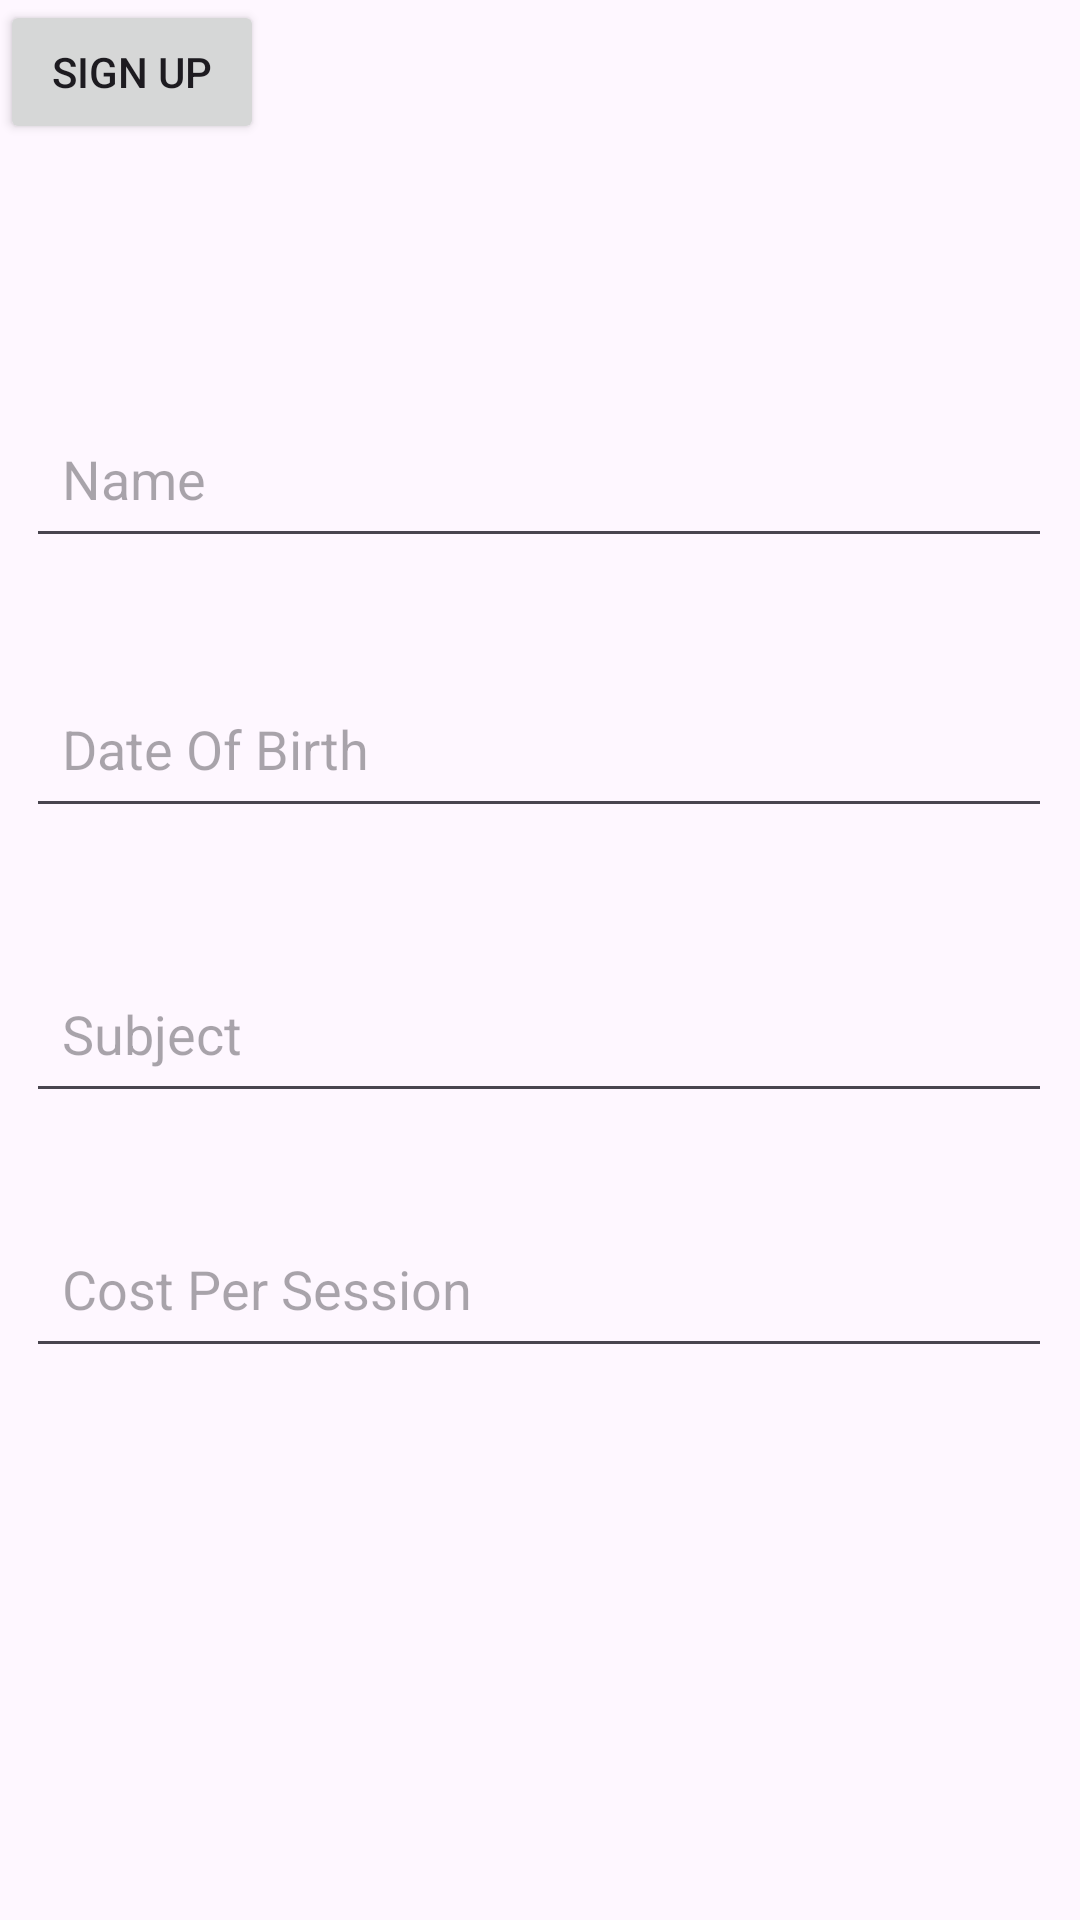

Produce the Android XML layout that renders to this screen, including the resource entries it uses.
<!-- AndroidManifest.xml: application theme Theme.TutorFinderApp -->
<!-- res/layout/fragement_tutorsignup.xml -->
<?xml version="1.0" encoding="utf-8"?>
<androidx.constraintlayout.widget.ConstraintLayout xmlns:android="http://schemas.android.com/apk/res/android"
    xmlns:app="http://schemas.android.com/apk/res-auto"
    xmlns:tools="http://schemas.android.com/tools"
    android:layout_width="match_parent"
    android:layout_height="match_parent">

    <EditText
        android:id="@+id/nameTxt4"
        android:layout_width="342dp"
        android:layout_height="53dp"
        android:layout_marginStart="34dp"
        android:layout_marginTop="133dp"
        android:layout_marginEnd="35dp"
        android:hint="Name"
        android:inputType="textPersonName"
        android:padding="12dp"
        app:layout_constraintEnd_toEndOf="parent"
        app:layout_constraintStart_toStartOf="parent"
        app:layout_constraintTop_toTopOf="parent" />

    <EditText
        android:id="@+id/nameTxt6"
        android:layout_width="342dp"
        android:layout_height="53dp"
        android:layout_marginStart="34dp"
        android:layout_marginTop="42dp"
        android:layout_marginEnd="35dp"
        android:hint="Subject"
        android:inputType="textPersonName"
        android:padding="12dp"
        app:layout_constraintEnd_toEndOf="parent"
        app:layout_constraintStart_toStartOf="parent"
        app:layout_constraintTop_toBottomOf="@+id/nameTxt5" />

    <EditText
        android:id="@+id/nameTxt7"
        android:layout_width="342dp"
        android:layout_height="53dp"
        android:layout_marginStart="34dp"
        android:layout_marginTop="32dp"
        android:layout_marginEnd="35dp"
        android:hint="Cost Per Session"
        android:inputType="textPersonName"
        android:padding="12dp"
        app:layout_constraintEnd_toEndOf="parent"
        app:layout_constraintStart_toStartOf="parent"
        app:layout_constraintTop_toBottomOf="@+id/nameTxt6" />

    <EditText
        android:id="@+id/nameTxt5"
        android:layout_width="342dp"
        android:layout_height="53dp"
        android:layout_marginStart="34dp"
        android:layout_marginTop="37dp"
        android:layout_marginEnd="35dp"
        android:hint="Date Of Birth"
        android:inputType="textPersonName"
        android:padding="12dp"
        app:layout_constraintEnd_toEndOf="parent"
        app:layout_constraintStart_toStartOf="parent"
        app:layout_constraintTop_toBottomOf="@+id/nameTxt4" />

    <Button
        android:id="@+id/button2"
        android:layout_width="wrap_content"
        android:layout_height="wrap_content"
        android:text="Sign Up"
        tools:layout_editor_absoluteX="161dp"
        tools:layout_editor_absoluteY="531dp" />
</androidx.constraintlayout.widget.ConstraintLayout>
<!-- resources referenced by this layout -->
<resources>
  <style name="Theme.TutorFinderApp" parent="Base.Theme.TutorFinderApp" />
  <style name="Base.Theme.TutorFinderApp" parent="Theme.Material3.DayNight.NoActionBar">
          
          
      </style>
</resources>
